Run: headless pygame with SDL's dummy video driver; simulated clock (each Clock.tick advances the game by its frame time, no real sleeping); random seed 0; keys injected as events and as key.get_pressed() state; mouse plan: one left click at the window centre at the start of phase 2, then a move to the lower-right quarter at the start of phase 3.
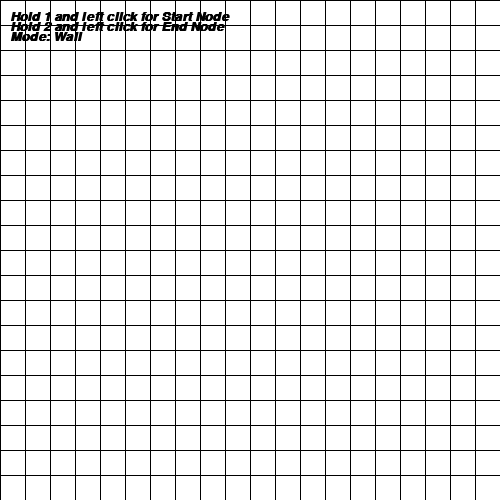
Frame 1 of 4 · flips 1–60 · no input
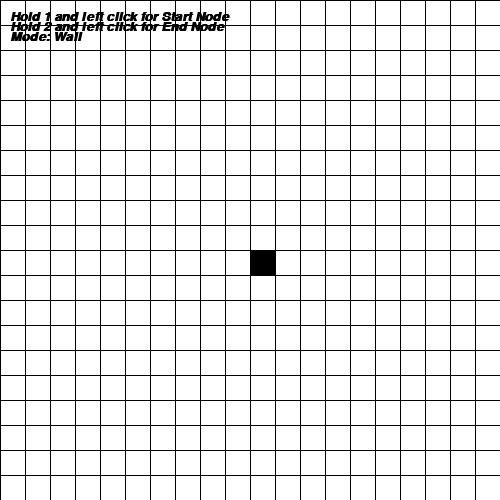
Frame 2 of 4 · flips 61–180 · clicked the window centre · tapped SPACE, RETURN · held RIGHT (→), D
Frame 3 of 4 · flips 181–300 · moved the mouse to the lower-right quarter · held DOWN (↓), S · screen unchanged from frame 2, image omitted
Frame 4 of 4 · flips 301–420 · held LEFT (←), A, UP (↑), W · screen unchanged from frame 3, image omitted

The pygame program that drew these frames:

import pygame

class GraphAlgoGUI:
    def __init__(self):
        pygame.init()
        self.size = 500
        self.row = 20
        self.mode = "wall"
        self.start_pos = None
        self.end_pos = None
        self.text_font = pygame.font.SysFont("Arial", 20, bold=True, italic=True)
        self.grid = [["empty" for _ in range(self.row)] for _ in range(self.row)]
        self.windows = pygame.display.set_mode((self.size, self.size))
        pygame.display.set_caption("Graph Algorithm")
        
        play = True
        while play:
            for event in pygame.event.get():
                if event.type == pygame.QUIT:
                    play = False
            self.draw_grid()
            self.mouse_events()
            self.key_events()
            self.display("Hold 1 and left click for Start Node", self.text_font, (0, 0, 0), 10, 10)
            self.display("Hold 2 and left click for End Node", self.text_font, (0, 0, 0), 10, 20)
            self.display_mode()
            pygame.display.update()
        pygame.quit()
    
    def draw_grid(self):
        self.windows.fill((255, 255, 255))
        self.cube = self.size // self.row
        self.draw_walls()
        for i in range(self.row):
            x = i * self.cube
            y = i * self.cube
            pygame.draw.line(self.windows, (0, 0, 0), (x, 0), (x, self.size))
            pygame.draw.line(self.windows, (0, 0, 0), (0, y), (self.size, y))
    
    def draw_walls(self):
        for row in range(self.row):
            for col in range(self.row):
                color = (255, 255, 255)
                if self.grid[row][col] == "wall":
                    color = (0, 0, 0) 
                elif self.grid[row][col] == "start":
                    color = (0, 255, 0)
                elif self.grid[row][col] == "end":
                    color = (255, 0, 0)
                pygame.draw.rect(self.windows, color, (col * self.cube, row * self.cube, self.cube, self.cube))
    
    # def mouse_events(self):
    #     mousebutton = pygame.mouse.get_pressed()
    #     pos = pygame.mouse.get_pos()
    #     col = pos[0] // self.cube
    #     row = pos[1] // self.cube
    #     # print(f"Row: {row}, Col: {col}")
    #     if row < self.row and col < self.row:
    #         if mousebutton[0]:
    #             if self.mode == "wall":
    #                 self.grid[row][col] = "wall"
    #             elif self.mode == "start":
    #                 self.grid[row][col] = "start"
    #             elif self.mode == "end":
    #                 self.grid[row][col] = "end"
    #         elif mousebutton[2]:
    #             self.grid[row][col] = "empty"
    
    
    def mouse_events(self):
        mousebutton = pygame.mouse.get_pressed()
        pos = pygame.mouse.get_pos()
        col = pos[0] // self.cube
        row = pos[1] // self.cube
        # print(f"Row: {row}, Col: {col}")
        if row < self.row and col < self.row:
            if mousebutton[0]:
                if self.mode == "wall":
                    self.grid[row][col] = "wall"
                elif self.mode == "start":
                    if self.start_pos:
                        old_row, old_col = self.start_pos
                        self.grid[old_row][old_col] = "empty"
                    self.grid[row][col] = "start"
                    self.start_pos = (row, col)
                    self.mode = "wall"  
                elif self.mode == "end":
                    if self.end_pos:
                        old_row, old_col = self.end_pos
                        self.grid[old_row][old_col] = "empty"
                    self.grid[row][col] = "end"
                    self.end_pos = (row, col)
                    self.mode = "wall"
            elif mousebutton[2]:
                self.grid[row][col] = "empty"
                if self.start_pos == (row, col):
                    self.start_pos = None
                if self.end_pos == (row, col):
                    self.end_pos = None
    
    # def key_events(self):
    #     keys = pygame.key.get_pressed()
    #     pos = pygame.mouse.get_pos()
    #     col = pos[0] // self.cube
    #     row = pos[1] // self.cube
    #     if keys[pygame.K_1]:
    #         print("Start node selected")
    #         if row < self.row and col < self.row:
    #             self.grid[row][col] = "start"
    #     if keys[pygame.K_2]:
    #         print("End node selected")
    #         if row < self.row and col < self.row:
    #             self.grid[row][col] = "end"
    
    def key_events(self):
        keys = pygame.key.get_pressed()
        if keys[pygame.K_1]:
            self.mode = "start"
        elif keys[pygame.K_2]:
           self.mode = "end"
        else:
            self.mode = "wall"
    
    def display(self, text, font, color, x, y):
        img = font.render(text, True, color)
        self.windows.blit(img, (x, y))
    
    def display_mode(self):
        mode = f"Mode: {self.mode.capitalize()}"
        colour = (0, 0, 0)
        mode_surface = self.text_font.render(mode, True, colour)
        self.windows.blit(mode_surface , (10, 30))
    
        
if __name__ == "__main__":
    GraphAlgoGUI()
